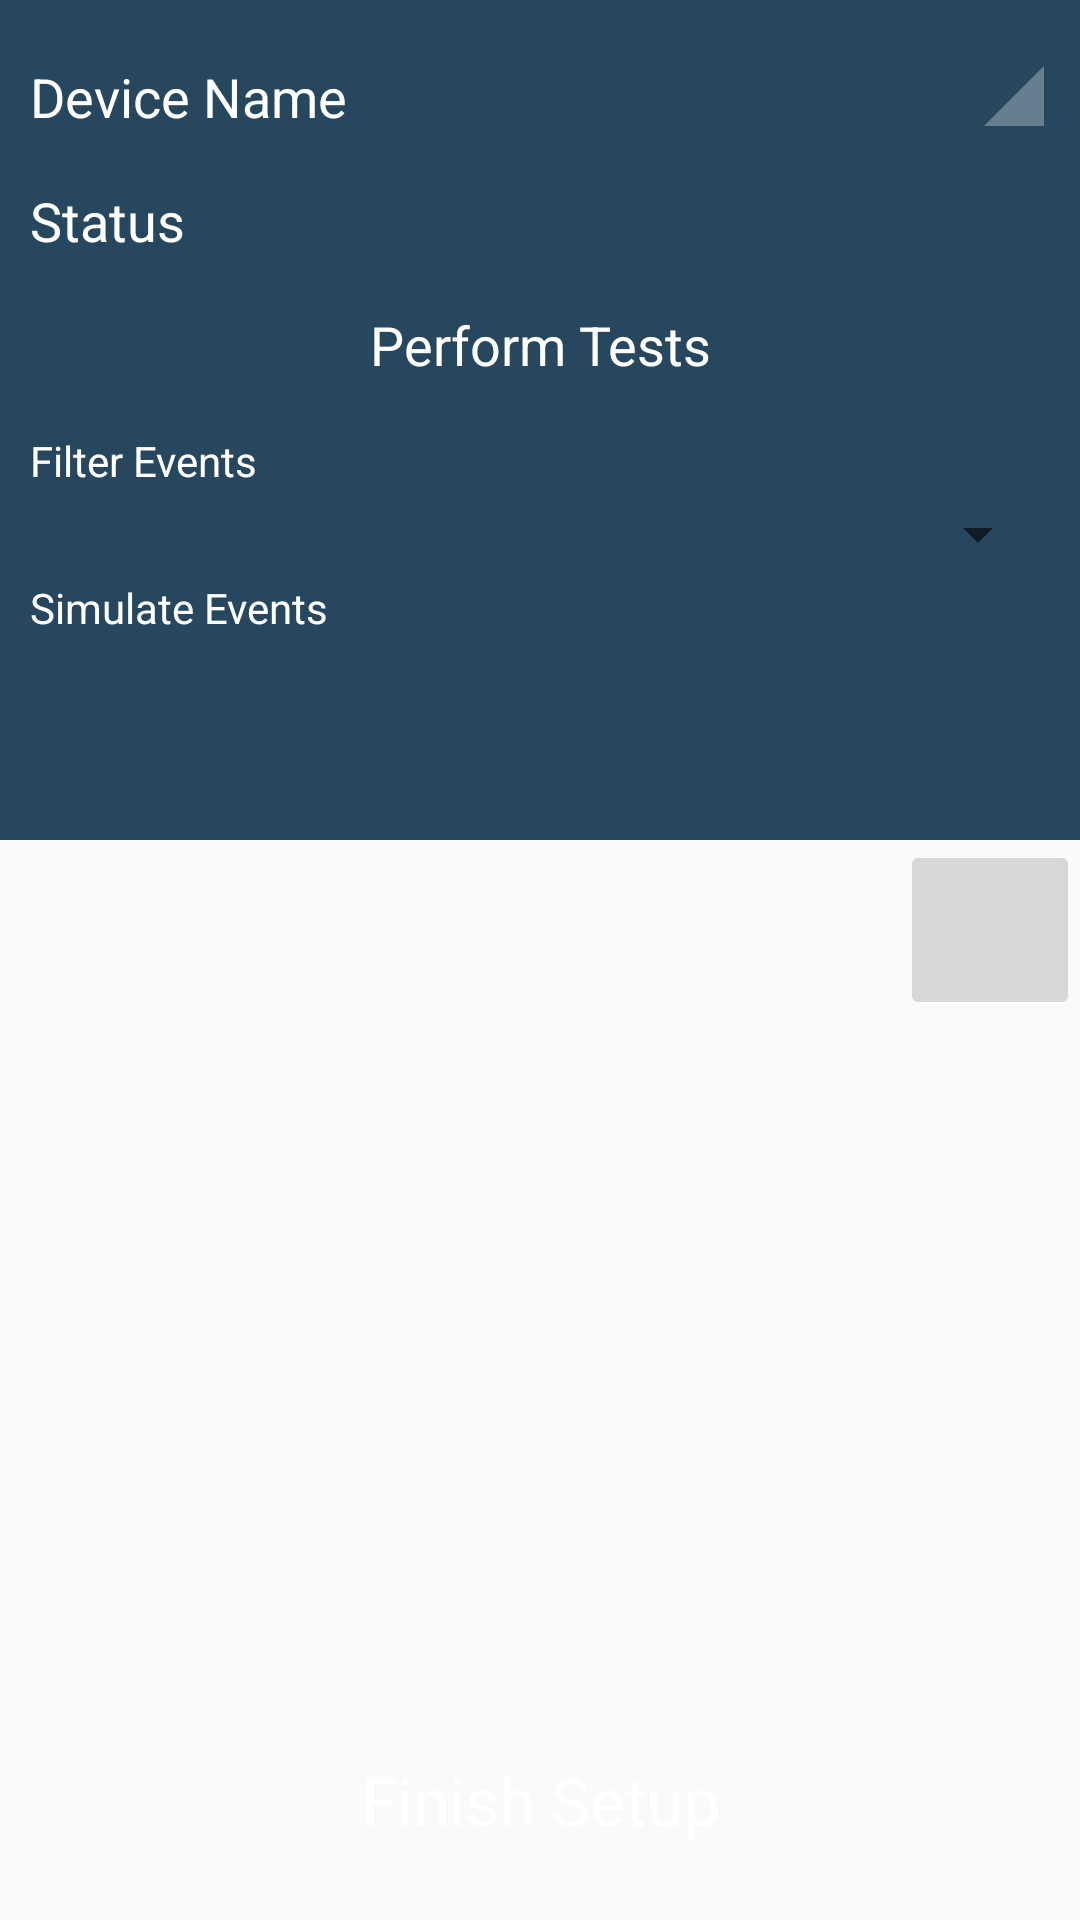

The Android layout XML behind this screen, and the referenced resources:
<!-- AndroidManifest.xml: application theme AppTheme -->
<!-- res/layout/fragment_events.xml -->
<?xml version="1.0" encoding="utf-8"?>
<RelativeLayout xmlns:android="http://schemas.android.com/apk/res/android"
    xmlns:tools="http://schemas.android.com/tools"
    android:layout_width="match_parent"
    android:layout_height="match_parent"
    tools:context=".fragments.EventsFragment">

    
    <LinearLayout
        android:id="@+id/holder"
        android:layout_width="match_parent"
        android:layout_height="wrap_content"
        android:background="@color/colorAccent"
        android:orientation="vertical"
        android:paddingBottom="20dp"
        android:paddingLeft="10dp"
        android:paddingRight="10dp"
        android:paddingTop="20dp">

        <RelativeLayout
            android:layout_width="match_parent"
            android:layout_height="wrap_content"
            android:layout_marginBottom="17dp">

            <TextView
                android:id="@+id/device_name"
                android:layout_width="wrap_content"
                android:layout_height="wrap_content"
                android:gravity="left"
                android:text="@string/device_name"
                android:textColor="@color/white"
                android:textSize="18sp" />

            <ImageView
                android:id="@+id/signal_strength"
                android:layout_width="wrap_content"
                android:layout_height="wrap_content"
                android:layout_alignParentEnd="true"
                android:layout_alignParentRight="true"
                android:layout_gravity="right"
                android:src="@drawable/baseline_signal_cellular_0_bar_24"
                android:tint="@color/white" />

        </RelativeLayout>

        <TextView
            android:id="@+id/txt_status"
            android:layout_width="match_parent"
            android:layout_height="wrap_content"
            android:layout_marginBottom="17dp"
            android:gravity="left"
            android:text="@string/status"
            android:textColor="@color/white"
            android:textSize="18sp" />

        <TextView
            android:id="@+id/txt_title"
            android:layout_width="match_parent"
            android:layout_height="wrap_content"
            android:layout_marginBottom="17dp"
            android:gravity="center"
            android:text="@string/perform_tests"
            android:textColor="@color/white"
            android:textSize="18sp" />

        <TextView
            android:layout_width="match_parent"
            android:layout_height="wrap_content"
            android:gravity="left"
            android:text="@string/filter_events"
            android:textColor="@color/white" />

        <Spinner
            android:id="@+id/categories_spinner"
            android:layout_width="match_parent"
            android:layout_height="wrap_content"
            android:padding="15dp" />

        <TextView
            android:layout_width="match_parent"
            android:layout_height="wrap_content"
            android:gravity="left"
            android:text="@string/simulate_events"
            android:textColor="@color/white" />


        <FrameLayout
            android:layout_width="match_parent"
            android:layout_height="wrap_content">

            <ProgressBar
                android:id="@+id/command_progress"
                android:layout_width="wrap_content"
                android:layout_height="wrap_content"
                android:layout_gravity="center_horizontal"
                android:visibility="invisible"
                android:theme="@style/AppTheme.WhiteAccent"/>

            <HorizontalScrollView
                android:layout_width="match_parent"
                android:layout_height="wrap_content"
                android:scrollbars="none">

                <LinearLayout
                    android:id="@+id/btn_holder"
                    android:layout_width="wrap_content"
                    android:layout_height="match_parent"
                    android:orientation="horizontal" />
            </HorizontalScrollView>

        </FrameLayout>


        <TextView
            android:layout_width="match_parent"
            android:layout_height="wrap_content"
            android:gravity="left"
            android:text="@string/timer"
            android:textColor="@color/white"
            android:visibility="gone" />

        <LinearLayout
            android:layout_width="wrap_content"
            android:layout_height="wrap_content"
            android:background="@drawable/edit_text_white"
            android:orientation="horizontal"
            android:visibility="gone">

            <ImageButton
                android:id="@+id/timer_restart"
                android:layout_width="60dp"
                android:layout_height="60dp"
                android:scaleType="fitCenter"
                android:src="@drawable/baseline_replay_24" />

            <EditText
                android:id="@+id/txt_timer"
                android:layout_width="80dp"
                android:layout_height="50dp"
                android:layout_gravity="center_vertical"
                android:enabled="false"
                android:gravity="center"
                android:inputType="numberSigned"
                android:padding="5dp"
                android:text="0"
                tools:ignore="HardcodedText" />

            <ImageButton
                android:id="@+id/timer_start"
                android:layout_width="60dp"
                android:layout_height="60dp"
                android:scaleType="fitCenter"
                android:src="@drawable/baseline_play_arrow_24" />


        </LinearLayout>

    </LinearLayout>


    <TextView
        android:id="@+id/txt_log"
        android:layout_width="match_parent"
        android:layout_height="match_parent"
        android:layout_above="@+id/next_btn"
        android:layout_below="@+id/holder"
        android:gravity="bottom"
        android:lineSpacingExtra="5dp"
        android:padding="15dp"
        android:scrollbars="vertical"
        android:textSize="16sp" />

    <ImageButton
        android:id="@+id/clear_log"
        android:layout_width="60dp"
        android:layout_height="60dp"
        android:layout_alignParentEnd="true"
        android:layout_alignParentRight="true"
        android:layout_alignTop="@id/txt_log"
        android:layout_gravity="end"
        android:scaleType="fitCenter"
        android:src="@drawable/baseline_delete_24" />


    <Button
        android:id="@+id/next_btn"
        style="@style/BtnStyleNormal"
        android:layout_width="match_parent"
        android:layout_height="80dp"
        android:layout_alignParentBottom="true"
        android:layout_centerHorizontal="true"
        android:layout_centerVertical="true"
        android:text="@string/upload" />

</RelativeLayout>
<!-- resources referenced by this layout -->
<resources>
  <color name="colorAccent">#26475E</color>
  <color name="white">#ffffff</color>
  <!-- drawable baseline_play_arrow_24 (drawable) -->
  <vector xmlns:android="http://schemas.android.com/apk/res/android"
          android:width="24dp"
          android:height="24dp"
          android:viewportWidth="24.0"
          android:viewportHeight="24.0"
          android:tint="?attr/colorControlNormal">
      <path
          android:fillColor="#FFF"
          android:pathData="M8,5v14l11,-7z"/>
  </vector>
  <!-- drawable baseline_replay_24 (drawable) -->
  <vector xmlns:android="http://schemas.android.com/apk/res/android"
          android:width="24dp"
          android:height="24dp"
          android:viewportWidth="24.0"
          android:viewportHeight="24.0"
          android:tint="?attr/colorControlNormal">
      <path
          android:fillColor="#FFF"
          android:pathData="M12,5V1L7,6l5,5V7c3.31,0 6,2.69 6,6s-2.69,6 -6,6 -6,-2.69 -6,-6H4c0,4.42 3.58,8 8,8s8,-3.58 8,-8 -3.58,-8 -8,-8z"/>
  </vector>
  <!-- drawable baseline_signal_cellular_0_bar_24 (drawable) -->
  <vector xmlns:android="http://schemas.android.com/apk/res/android"
          android:width="24dp"
          android:height="24dp"
          android:viewportWidth="24.0"
          android:viewportHeight="24.0"
          android:tint="?attr/colorControlNormal">
      <path
          android:fillColor="#FFF"
          android:pathData="M2,22h20V2z"
          android:fillAlpha=".3"/>
  </vector>
  <string name="device_name">Device Name</string>
  <string name="filter_events">Filter Events</string>
  <string name="perform_tests">Perform Tests</string>
  <string name="simulate_events">Simulate Events</string>
  <string name="status">Status</string>
  <string name="timer">Timer</string>
  <string name="upload">Finish Setup</string>
  <style name="AppTheme.WhiteAccent">
          <item name="colorAccent">@color/white</item>
      </style>
  <style name="BtnStyleNormal" parent="Theme.AppCompat.Light">
          <item name="android:background">@drawable/rounded_btn_main</item>
          <item name="android:textColor">@color/white</item>
          <item name="android:textSize">22sp</item>
      </style>
  <style name="AppTheme" parent="Theme.AppCompat.Light.DarkActionBar">
          
          <item name="colorPrimary">@color/colorPrimary</item>
          <item name="colorPrimaryDark">@color/colorPrimaryDark</item>
          <item name="colorAccent">@color/colorAccent</item>
      </style>
  <color name="colorPrimary">#00ADEE</color>
  <color name="colorPrimaryDark">#007DB8</color>
</resources>
